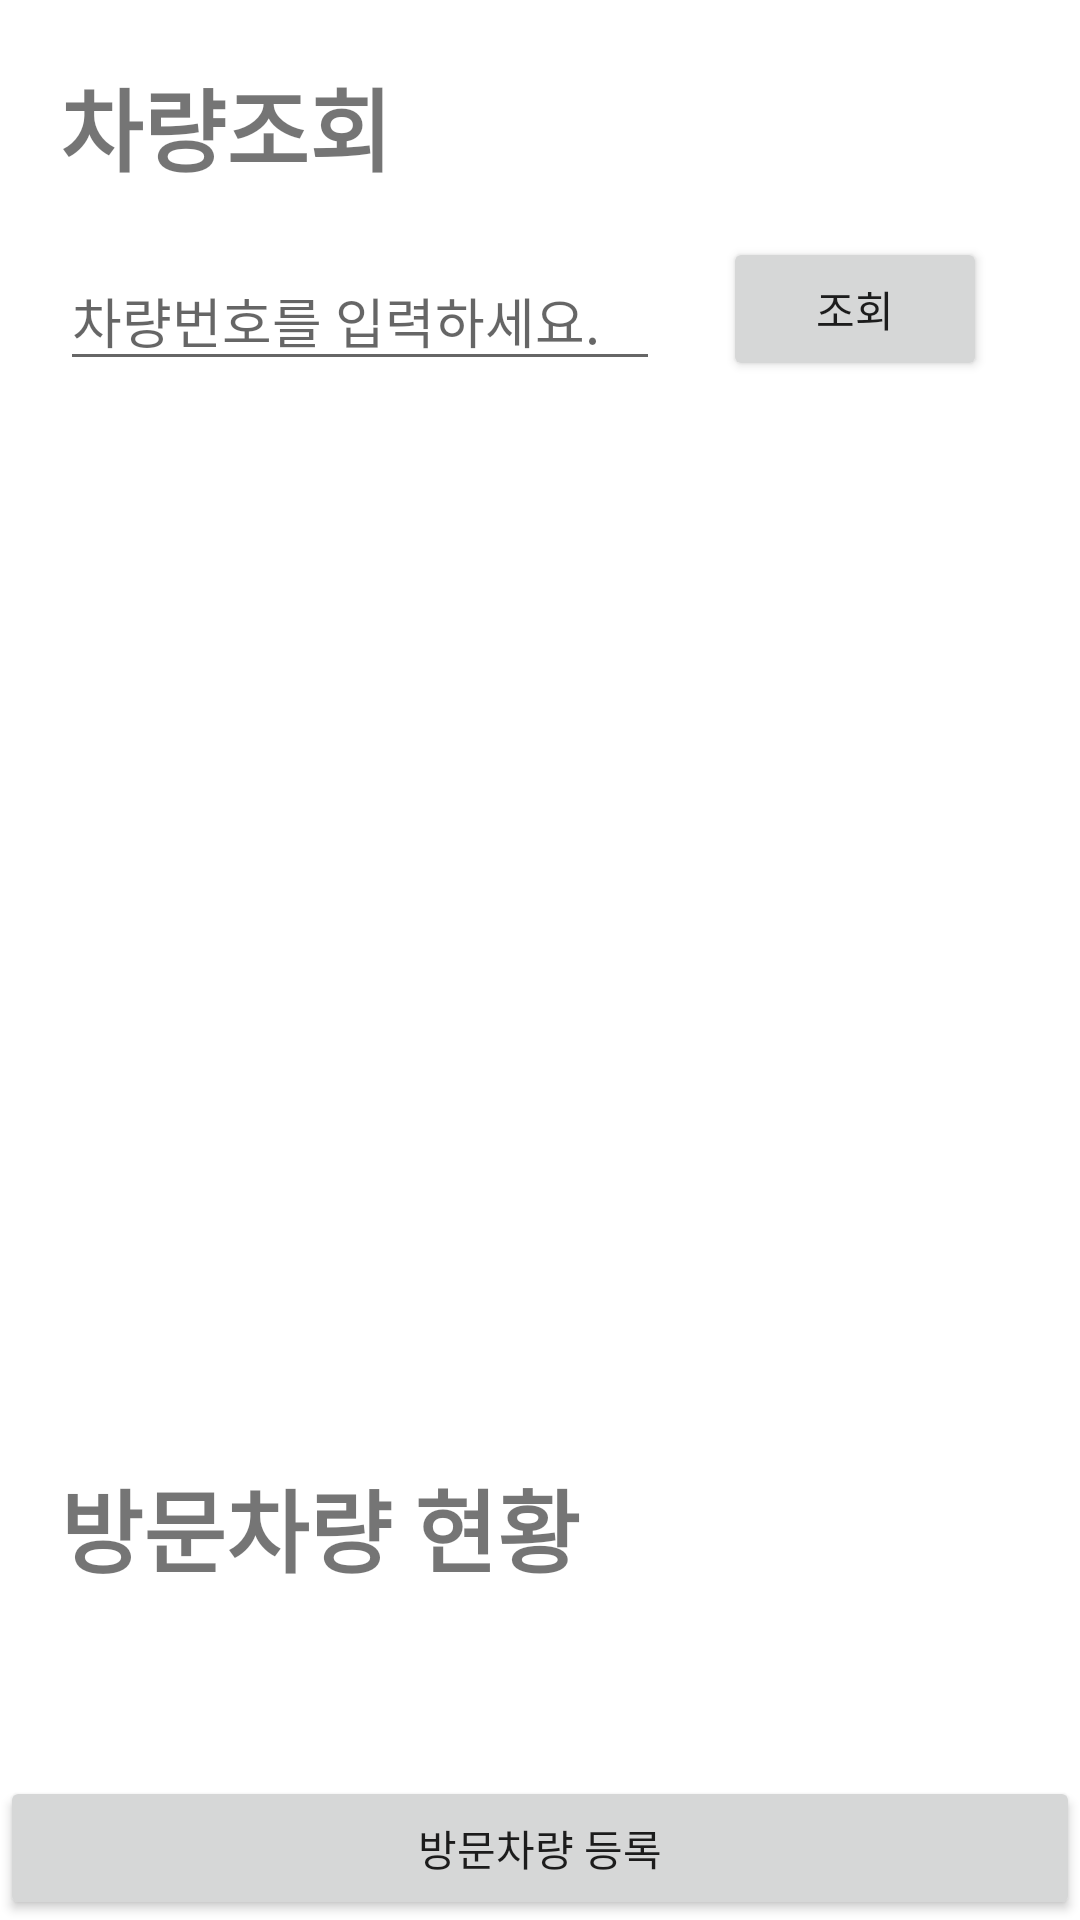

Layout XML and referenced resources for this Android screen:
<!-- AndroidManifest.xml: application theme Theme.Danjinae -->
<!-- res/layout/fragment_car.xml -->
<?xml version="1.0" encoding="utf-8"?>
<LinearLayout xmlns:android="http://schemas.android.com/apk/res/android"
    xmlns:tools="http://schemas.android.com/tools"
    android:layout_width="match_parent"
    android:layout_height="match_parent"
    tools:context=".view.car.CarFragment"
    android:orientation="vertical">

    <RelativeLayout
        android:layout_width="wrap_content"
        android:layout_height="wrap_content">

        <TextView
            android:id="@+id/text_carTitle"
            android:layout_width="wrap_content"
            android:layout_height="wrap_content"
            android:text="차량조회"
            android:textStyle="bold"
            android:textSize="30dp"
            android:layout_margin="20dp"
            android:layout_alignParentTop="true"/>

        <EditText
            android:id="@+id/edt_car"
            android:layout_width="200dp"
            android:layout_height="wrap_content"
            android:layout_below="@id/text_carTitle"
            android:layout_marginLeft="20dp"
            android:hint="차량번호를 입력하세요." />

        <Button
            android:id="@+id/btn_carSerch"
            android:layout_width="wrap_content"
            android:layout_height="wrap_content"
            android:layout_alignBottom="@id/edt_car"
            android:layout_alignParentRight="true"
            android:layout_marginRight="31dp"
            android:text="조회" />

        <androidx.recyclerview.widget.RecyclerView
            android:id="@+id/carList"
            android:layout_width="match_parent"
            android:layout_height="300dp"
            android:layout_below="@+id/edt_car"
            android:layout_marginTop="20dp" />

    </RelativeLayout>
    <RelativeLayout
        android:layout_width="wrap_content"
        android:layout_height="wrap_content"
        android:layout_marginTop="20dp">

        <TextView
            android:id="@+id/text_guestCar"
            android:layout_width="wrap_content"
            android:layout_height="wrap_content"
            android:layout_alignParentTop="true"
            android:layout_margin="20dp"
            android:text="방문차량 현황"
            android:textSize="30dp"
            android:textStyle="bold" />

        <Button
            android:id="@+id/bt_guestCar"
            android:layout_width="match_parent"
            android:layout_height="wrap_content"
            android:layout_alignParentBottom="true"
            android:text="방문차량 등록" />
    </RelativeLayout>

</LinearLayout>
<!-- resources referenced by this layout -->
<resources>
  <style name="Theme.Danjinae" parent="Theme.MaterialComponents.DayNight.NoActionBar">
          
          <item name="colorPrimary">@color/purple_500</item>
          <item name="colorPrimaryVariant">@color/purple_700</item>
          <item name="colorOnPrimary">@color/white</item>
          
          <item name="colorSecondary">@color/teal_200</item>
          <item name="colorSecondaryVariant">@color/teal_700</item>
          <item name="colorOnSecondary">@color/black</item>
          
          <item name="android:statusBarColor" tools:targetApi="l">?attr/colorPrimaryVariant</item>
          
      </style>
  <!-- not gathered from this repository: default colours our renderer supplied (Android Studio template values) -->
  <color name="purple_500">#FF6200EE</color>
  <color name="purple_700">#FF3700B3</color>
  <color name="teal_200">#FF03DAC5</color>
  <color name="teal_700">#FF018786</color>
  <color name="black">#FF000000</color>
  <color name="white">#FFFFFFFF</color>
</resources>
